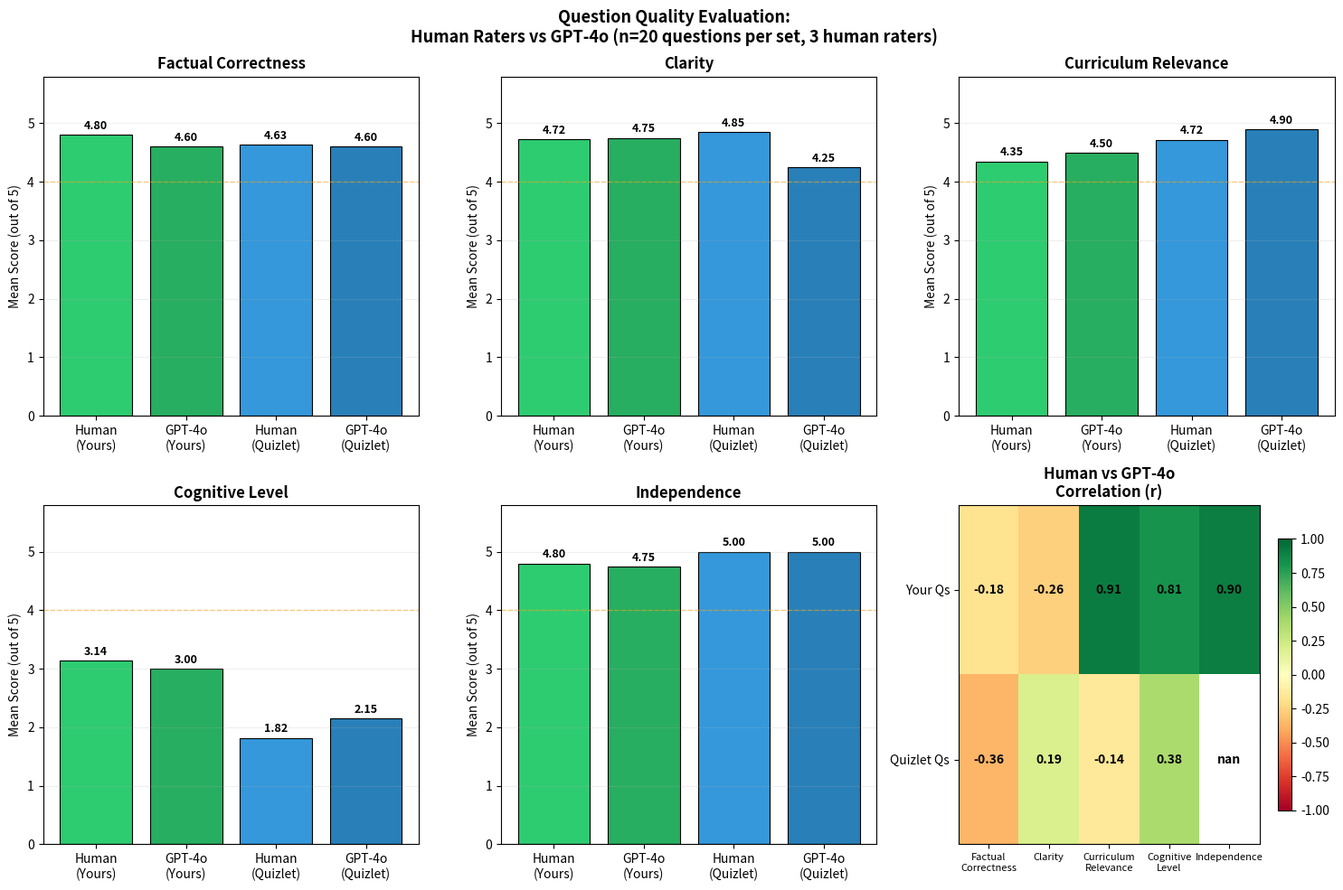

Recreate this plot in Python.
import numpy as np
from scipy import stats
import matplotlib.pyplot as plt


def pearson_with_ci(
    x: np.ndarray, y: np.ndarray, confidence: float = 0.95
) -> tuple[float, float, float, float]:
    """Return Pearson r, p-value, and Fisher z confidence interval bounds."""
    x = np.asarray(x, dtype=float)
    y = np.asarray(y, dtype=float)

    if x.size != y.size or x.size < 4:
        return np.nan, np.nan, np.nan, np.nan

    if np.std(x) == 0 or np.std(y) == 0:
        return np.nan, np.nan, np.nan, np.nan

    r, p = stats.pearsonr(x, y)

    # Clip r very slightly to keep arctanh numerically stable near +/-1.
    r_clip = float(np.clip(r, -0.999999, 0.999999))
    z = np.arctanh(r_clip)
    se = 1.0 / np.sqrt(x.size - 3)
    z_crit = stats.norm.ppf((1.0 + confidence) / 2.0)

    z_lower = z - z_crit * se
    z_upper = z + z_crit * se
    r_lower = float(np.tanh(z_lower))
    r_upper = float(np.tanh(z_upper))

    return float(r), float(p), r_lower, r_upper


def correlation_strength(r: float) -> str:
    if not np.isfinite(r):
        return "Undefined"
    if r > 0.80:
        return "Strong"
    if r > 0.60:
        return "Moderate"
    if r > 0.40:
        return "Fair"
    return "Poor"


def fmt_num(value: float, width: int, decimals: int = 3) -> str:
    if not np.isfinite(value):
        return f"{'N/A':>{width}}"
    return f"{value:>{width}.{decimals}f}"


def min_detectable_correlation(n: int, alpha: float = 0.05) -> float:
    """Two-sided significance threshold for Pearson r at sample size n."""
    if n <= 2:
        return np.nan
    df = n - 2
    t_crit = stats.t.ppf(1.0 - alpha / 2.0, df)
    return float(t_crit / np.sqrt(df + t_crit**2))


# -- CORRECTED Human rater means -- YOUR questions -----------------------------
human_your = {
    "Factual": [
        5.00,
        5.00,
        5.00,
        5.00,
        5.00,
        5.00,
        4.33,
        4.00,
        4.33,
        5.00,
        5.00,
        5.00,
        5.00,
        5.00,
        5.00,
        5.00,
        5.00,
        5.00,
        4.33,
        4.00,
    ],
    "Clarity": [
        5.0,
        4.7,
        5.0,
        5.0,
        5.0,
        5.0,
        5.0,
        3.3,
        4.3,
        5.0,
        5.0,
        5.0,
        4.3,
        5.0,
        5.0,
        5.0,
        5.0,
        5.0,
        4.3,
        3.6,
    ],
    "Curriculum": [
        1.3,
        3.3,
        5.0,
        5.0,
        1.0,
        5.0,
        5.0,
        4.0,
        5.0,
        5.0,
        5.0,
        5.0,
        3.7,
        5.0,
        5.0,
        5.0,
        5.0,
        5.0,
        5.0,
        3.7,
    ],
    "Cognitive": [
        1.0,
        1.3,
        1.7,
        1.7,
        1.0,
        1.0,
        3.3,
        4.7,
        3.0,
        3.0,
        2.7,
        2.7,
        4.3,
        4.3,
        4.0,
        4.3,
        4.7,
        4.7,
        4.3,
        5.0,
    ],
    "Independence": [
        5.0,
        5.0,
        5.0,
        5.0,
        1.0,
        5.0,
        5.0,
        5.0,
        5.0,
        5.0,
        5.0,
        5.0,
        5.0,
        5.0,
        5.0,
        5.0,
        5.0,
        5.0,
        5.0,
        5.0,
    ],
}

# GPT-4o scores -- YOUR questions
gpt_your = {
    "Factual": [
        5,
        5,
        2,
        5,
        4,
        5,
        4,
        5,
        5,
        4,
        5,
        4,
        5,
        5,
        5,
        5,
        5,
        4,
        5,
        5,
    ],
    "Clarity": [
        5,
        5,
        3,
        5,
        5,
        5,
        4,
        5,
        5,
        5,
        5,
        4,
        5,
        5,
        5,
        5,
        5,
        4,
        5,
        5,
    ],
    "Curriculum": [
        2,
        4,
        5,
        5,
        1,
        5,
        5,
        4,
        5,
        5,
        5,
        4,
        5,
        5,
        5,
        5,
        5,
        5,
        5,
        5,
    ],
    "Cognitive": [
        1,
        2,
        3,
        2,
        1,
        2,
        3,
        3,
        4,
        3,
        2,
        2,
        4,
        4,
        3,
        4,
        4,
        3,
        5,
        5,
    ],
    "Independence": [
        5,
        5,
        5,
        5,
        2,
        5,
        5,
        5,
        5,
        5,
        5,
        4,
        5,
        5,
        5,
        5,
        5,
        4,
        5,
        5,
    ],
}

# Human rater means-Quizlet questions
human_quizlet = {
    "Factual": [
        4.3,
        4.7,
        5.0,
        5.0,
        5.0,
        4.0,
        5.0,
        4.0,
        5.0,
        5.0,
        4.0,
        4.7,
        5.0,
        5.0,
        5.0,
        5.0,
        4.0,
        5.0,
        4.3,
        3.7,
    ],
    "Clarity": [
        5.0,
        5.0,
        5.0,
        4.3,
        5.0,
        3.6,
        4.0,
        5.0,
        5.0,
        5.0,
        5.0,
        5.0,
        5.0,
        5.0,
        5.0,
        5.0,
        5.0,
        5.0,
        5.0,
        5.0,
    ],
    "Curriculum": [
        3.7,
        4.7,
        5.0,
        5.0,
        5.0,
        5.0,
        5.0,
        5.0,
        5.0,
        2.7,
        3.3,
        5.0,
        5.0,
        5.0,
        5.0,
        5.0,
        5.0,
        5.0,
        5.0,
        5.0,
    ],
    "Cognitive": [
        1.7,
        2.7,
        1.3,
        1.7,
        2.3,
        1.0,
        2.0,
        1.7,
        1.0,
        1.0,
        3.0,
        2.7,
        2.3,
        2.3,
        1.0,
        1.0,
        2.7,
        1.7,
        1.3,
        2.0,
    ],
    "Independence": [
        5.0,
        5.0,
        5.0,
        5.0,
        5.0,
        5.0,
        5.0,
        5.0,
        5.0,
        5.0,
        5.0,
        5.0,
        5.0,
        5.0,
        5.0,
        5.0,
        5.0,
        5.0,
        5.0,
        5.0,
    ],
}

# GPT-4o scores -- Quizlet questions
gpt_quizlet = {
    "Factual": [
        5,
        5,
        5,
        4,
        4,
        5,
        5,
        5,
        5,
        4,
        5,
        4,
        4,
        4,
        5,
        5,
        4,
        4,
        5,
        5,
    ],
    "Clarity": [
        4,
        4,
        5,
        4,
        4,
        4,
        4,
        4,
        5,
        4,
        4,
        4,
        4,
        4,
        5,
        5,
        3,
        4,
        5,
        5,
    ],
    "Curriculum": [
        5,
        5,
        5,
        4,
        5,
        5,
        5,
        5,
        5,
        5,
        5,
        4,
        5,
        5,
        5,
        5,
        5,
        5,
        5,
        5,
    ],
    "Cognitive": [
        2,
        2,
        2,
        1,
        2,
        2,
        2,
        2,
        1,
        2,
        2,
        2,
        3,
        3,
        2,
        2,
        3,
        3,
        2,
        3,
    ],
    "Independence": [
        5,
        5,
        5,
        5,
        5,
        5,
        5,
        5,
        5,
        5,
        5,
        5,
        5,
        5,
        5,
        5,
        5,
        5,
        5,
        5,
    ],
}

criteria = ["Factual", "Clarity", "Curriculum", "Cognitive", "Independence"]

criteria_display = {
    "Factual": "Factual Correctness",
    "Clarity": "Clarity",
    "Curriculum": "Curriculum Relevance",
    "Cognitive": "Cognitive Level",
    "Independence": "Independence",
}


def main() -> None:
    n_questions = len(next(iter(human_your.values())))

    print("=" * 70)
    print("MEAN SCORES -- ALL FOUR EVALUATION SETS")
    print("=" * 70)
    print(
        f"\n{'Criterion':<22} {'Human-Yours':>12} "
        f"{'GPT-Yours':>10} {'Human-Quizlet':>12} "
        f"{'GPT-Quizlet':>10}"
    )
    print("-" * 68)

    means = {}
    for c in criteria:
        h_y = np.mean(human_your[c])
        g_y = np.mean(gpt_your[c])
        h_a = np.mean(human_quizlet[c])
        g_a = np.mean(gpt_quizlet[c])
        means[c] = {"hY": h_y, "gY": g_y, "hA": h_a, "gA": g_a}
        print(
            f"{criteria_display[c]:<22} "
            f"{h_y:>12.2f} {g_y:>10.2f} "
            f"{h_a:>12.2f} {g_a:>10.2f}"
        )


    # 2. CORRELATION ANALYSIS
    
    print("\n" + "=" * 70)
    print("HUMAN vs GPT-4o CORRELATION")
    print("=" * 70)

    correlations = {"your": {}, "quizlet": {}}

    for label, human, gpt, key in [
        ("YOUR QUESTIONS", human_your, gpt_your, "your"),
        ("QUIZLET BASELINE", human_quizlet, gpt_quizlet, "quizlet"),
    ]:
        print(f"\n--- {label} ---")
        print(
            f"{'Criterion':<22} {'r':>8} {'95% CI':>22} "
            f"{'p':>10} {'Strength':>12} {'Valid r>0.7':>12}"
        )
        print("-" * 96)

        for c in criteria:
            h = np.array(human[c])
            g = np.array(gpt[c], dtype=float)
            r, p, r_lower, r_upper = pearson_with_ci(h, g)
            correlations[key][c] = {
                "r": r,
                "p": p,
                "r_lower": r_lower,
                "r_upper": r_upper,
            }

            strength = correlation_strength(r)
            validated = "Yes" if np.isfinite(r) and r > 0.70 else "No"
            ci_str = (
                f"[{r_lower:>6.3f}, {r_upper:>6.3f}]"
                if np.isfinite(r_lower) and np.isfinite(r_upper)
                else f"{'N/A (constant)':>22}"
            )

            print(
                f"{criteria_display[c]:<22} "
                f"{fmt_num(r, 8, 3)} {ci_str} {fmt_num(p, 10, 4)} "
                f"{strength:>12} {validated:>12}"
            )



    
    print("\n" + "=" * 70)
    print("VARIANCE ANALYSIS")
    print("=" * 70)

    for label, human, gpt in [
        ("YOUR QUESTIONS", human_your, gpt_your),
        ("QUIZLET BASELINE", human_quizlet, gpt_quizlet),
    ]:
        print(f"\n--- {label} ---")
        print(
            f"{'Criterion':<22} {'Human Var':>12} {'GPT Var':>12} "
            f"{'Human SD':>12} {'GPT SD':>10}"
        )
        print("-" * 74)

        for c in criteria:
            h_var = float(np.var(human[c]))
            g_var = float(np.var(gpt[c]))
            h_sd = float(np.std(human[c]))
            g_sd = float(np.std(gpt[c]))
            print(
                f"{criteria_display[c]:<22} "
                f"{h_var:>12.3f} {g_var:>12.3f} {h_sd:>12.3f} {g_sd:>10.3f}"
            )

    # 4. STATISTICAL POWER THRESHOLD

    print("\n" + "=" * 70)
    print("STATISTICAL POWER THRESHOLD")
    print("=" * 70)
    r_threshold = min_detectable_correlation(n_questions, alpha=0.05)
    print(f"\nWith n={n_questions} questions and alpha=0.05 (two-sided):")
    print(f"Minimum |r| needed for p<0.05 is approximately: {r_threshold:.3f}")

    # ======================================================================
    # 5. SCRIPT REVIEW SUMMARY
    # ======================================================================
    print("\n" + "=" * 70)
    print("SCRIPT REVIEW SUMMARY")
    print("=" * 70)
    print("Status: YES, mostly correct.")
    print("Pearson computation is valid for question-level paired data.")
    print("Added: confidence intervals, variance checks, and power threshold.")
    print("Note: criteria with near-constant scores can yield unstable or undefined r.")

    # ======================================================================
    # 6. COGNITIVE LEVEL -- KEY FINDING
    # ======================================================================
    print("\n" + "=" * 70)
    print("KEY FINDING: COGNITIVE LEVEL COMPARISON")
    print("=" * 70)
    print(f"\n  Your questions (Human):  {means['Cognitive']['hY']:.2f}")
    print(f"  Your questions (GPT-4o): {means['Cognitive']['gY']:.2f}")
    print(f"  Quizlet baseline (Human):   {means['Cognitive']['hA']:.2f}")
    print(f"  Quizlet baseline (GPT-4o):  {means['Cognitive']['gA']:.2f}")
    print(
        f"\n  Human advantage (yours vs Quizlet):  "
        f"+{means['Cognitive']['hY'] - means['Cognitive']['hA']:.2f}"
    )
    print(
        f"  GPT-4o advantage (yours vs Quizlet): "
        f"+{means['Cognitive']['gY'] - means['Cognitive']['gA']:.2f}"
    )
    agree = (
        means["Cognitive"]["hY"] > means["Cognitive"]["hA"]
        and means["Cognitive"]["gY"] > means["Cognitive"]["gA"]
    )
    print(
        f"\n  Both methods agree your questions are cognitively superior: "
        f"{'Yes' if agree else 'No'}"
    )

    
    # 7. FIGURES (MEANS + CORRELATION HEATMAP)
    fig, axes = plt.subplots(2, 3, figsize=(15, 10))
    axes = axes.flatten()

    for i, c in enumerate(criteria):
        ax = axes[i]
        labels_bar = ["Human\n(Yours)", "GPT-4o\n(Yours)", "Human\n(Quizlet)", "GPT-4o\n(Quizlet)"]
        values = [means[c]["hY"], means[c]["gY"], means[c]["hA"], means[c]["gA"]]
        bar_colors = ["#2ecc71", "#27ae60", "#3498db", "#2980b9"]

        bars = ax.bar(labels_bar, values, color=bar_colors, edgecolor="black", linewidth=0.8)
        ax.set_ylim(0, 5.8)
        ax.set_title(criteria_display[c], fontweight="bold")
        ax.set_ylabel("Mean Score (out of 5)")
        ax.axhline(y=4.0, color="orange", linestyle="--", alpha=0.5, linewidth=1)
        ax.grid(True, alpha=0.2, axis="y")

        for bar, val in zip(bars, values):
            ax.text(
                bar.get_x() + bar.get_width() / 2,
                bar.get_height() + 0.05,
                f"{val:.2f}",
                ha="center",
                va="bottom",
                fontsize=9,
                fontweight="bold",
            )

    # -- Plot 6: Correlation heatmap -----------------------------------------
    ax6 = axes[5]
    corr_matrix = np.array(
        [
            [correlations["your"][c]["r"] for c in criteria],
            [correlations["quizlet"][c]["r"] for c in criteria],
        ]
    )

    im = ax6.imshow(corr_matrix, cmap="RdYlGn", vmin=-1, vmax=1, aspect="auto")
    ax6.set_xticks(range(len(criteria)))
    ax6.set_xticklabels([criteria_display[c].replace(" ", "\n") for c in criteria], fontsize=8)
    ax6.set_yticks([0, 1])
    ax6.set_yticklabels(["Your Qs", "Quizlet Qs"])
    ax6.set_title("Human vs GPT-4o\nCorrelation (r)", fontweight="bold")

    for i in range(2):
        for j in range(len(criteria)):
            val = corr_matrix[i, j]
            ax6.text(
                j,
                i,
                f"{val:.2f}",
                ha="center",
                va="center",
                fontsize=10,
                fontweight="bold",
                color="black",
            )

    plt.colorbar(im, ax=ax6, shrink=0.8)

    plt.suptitle(
        "Question Quality Evaluation:\n"
        "Human Raters vs GPT-4o "
        "(n=20 questions per set, 3 human raters)",
        fontsize=13,
        fontweight="bold",
    )
    plt.tight_layout()
    plt.savefig("question_quality_full.png", dpi=150, bbox_inches="tight")

    backend = plt.get_backend().lower()
    if "agg" not in backend:
        plt.show()
    else:
        plt.close(fig)

    print("\nSaved: question_quality_full.png")


if __name__ == "__main__":
    main()
